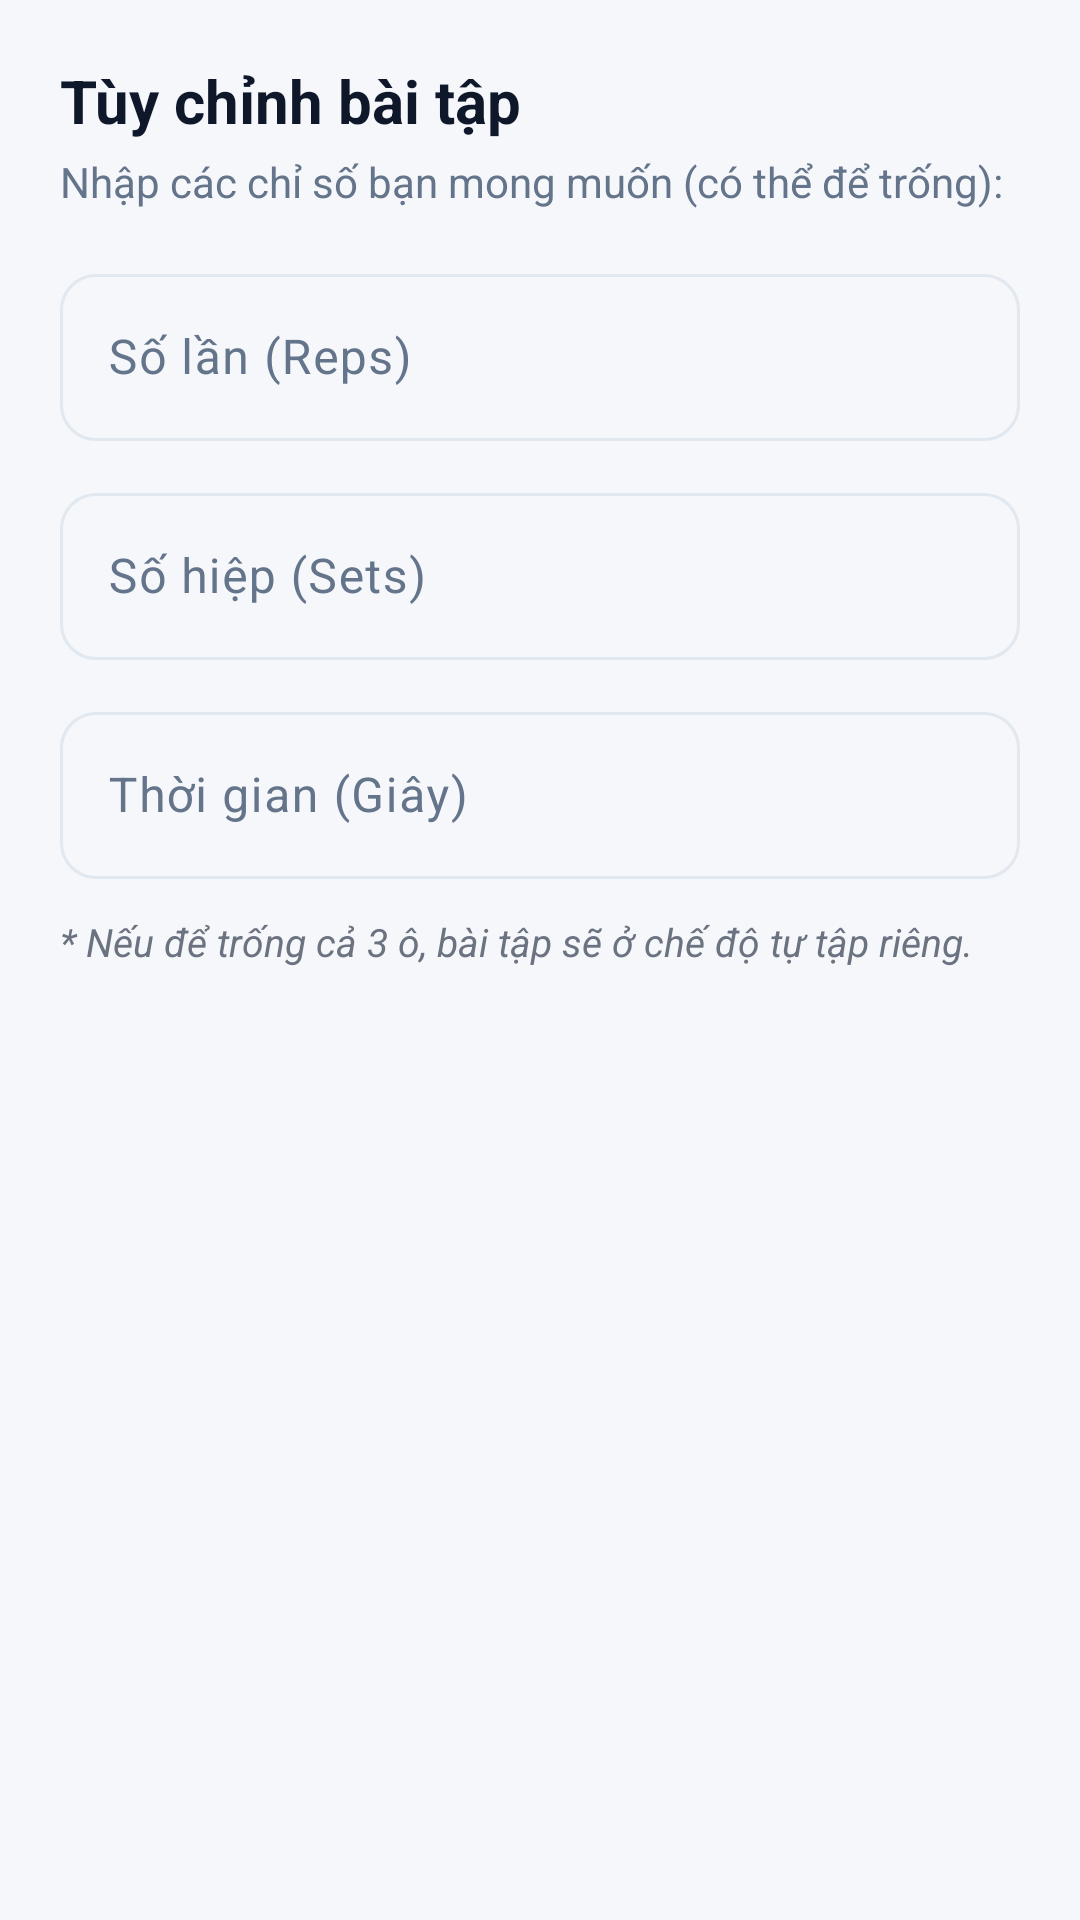

This screen was rendered from an Android layout file. Write that file and the resources it references.
<!-- AndroidManifest.xml: application theme Theme.IronFitness -->
<!-- res/layout/dialog_configure_exercise.xml -->
<?xml version="1.0" encoding="utf-8"?>
<LinearLayout xmlns:android="http://schemas.android.com/apk/res/android"
    xmlns:app="http://schemas.android.com/apk/res-auto"
    android:layout_width="match_parent"
    android:layout_height="wrap_content"
    android:orientation="vertical"
    android:padding="20dp">

    <TextView
        android:id="@+id/tvExerciseTitle"
        android:layout_width="match_parent"
        android:layout_height="wrap_content"
        android:text="Tùy chỉnh bài tập"
        android:textColor="?attr/colorOnSurface"
        android:textSize="20sp"
        android:textStyle="bold" />

    <TextView
        android:layout_width="match_parent"
        android:layout_height="wrap_content"
        android:layout_marginTop="4dp"
        android:text="Nhập các chỉ số bạn mong muốn (có thể để trống):"
        android:textColor="?attr/colorOnSurfaceVariant"
        android:textSize="14sp" />

    
    <com.google.android.material.textfield.TextInputLayout
        style="@style/Widget.Material3.TextInputLayout.OutlinedBox"
        android:layout_width="match_parent"
        android:layout_height="wrap_content"
        android:layout_marginTop="16dp"
        android:hint="Số lần (Reps)"
        app:suffixText="reps">

        <com.google.android.material.textfield.TextInputEditText
            android:id="@+id/etReps"
            android:layout_width="match_parent"
            android:layout_height="wrap_content"
            android:inputType="number"
            android:maxLength="4" />
    </com.google.android.material.textfield.TextInputLayout>

    
    <com.google.android.material.textfield.TextInputLayout
        style="@style/Widget.Material3.TextInputLayout.OutlinedBox"
        android:layout_width="match_parent"
        android:layout_height="wrap_content"
        android:layout_marginTop="12dp"
        android:hint="Số hiệp (Sets)"
        app:suffixText="sets">

        <com.google.android.material.textfield.TextInputEditText
            android:id="@+id/etSets"
            android:layout_width="match_parent"
            android:layout_height="wrap_content"
            android:inputType="number"
            android:maxLength="3" />
    </com.google.android.material.textfield.TextInputLayout>

    
    <com.google.android.material.textfield.TextInputLayout
        style="@style/Widget.Material3.TextInputLayout.OutlinedBox"
        android:layout_width="match_parent"
        android:layout_height="wrap_content"
        android:layout_marginTop="12dp"
        android:hint="Thời gian (Giây)"
        app:suffixText="s">

        <com.google.android.material.textfield.TextInputEditText
            android:id="@+id/etTimeSec"
            android:layout_width="match_parent"
            android:layout_height="wrap_content"
            android:inputType="number"
            android:maxLength="4" />
    </com.google.android.material.textfield.TextInputLayout>

    <TextView
        android:layout_width="match_parent"
        android:layout_height="wrap_content"
        android:layout_marginTop="12dp"
        android:text="* Nếu để trống cả 3 ô, bài tập sẽ ở chế độ tự tập riêng."
        android:textColor="#6B7280"
        android:textSize="13sp"
        android:textStyle="italic" />

</LinearLayout>
<!-- resources referenced by this layout -->
<resources>
  <style name="Theme.IronFitness" parent="Base.Theme.IronFitness" />
  <color name="hf_primary">#2563EB</color>
  <color name="hf_on_primary">#FFFFFF</color>
  <color name="hf_primary_container">#DBEAFE</color>
  <color name="hf_on_primary_container">#1E40AF</color>
  <color name="hf_navy">#1E293B</color>
  <color name="white">#FFFFFFFF</color>
  <color name="hf_surface_variant">#F1F5F9</color>
  <color name="hf_on_surface_variant">#64748B</color>
  <color name="hf_danger">#DC2626</color>
  <color name="hf_background">#F5F7FA</color>
  <color name="hf_on_background">#0F172A</color>
  <color name="hf_surface">#FFFFFF</color>
  <color name="hf_on_surface">#0F172A</color>
  <color name="hf_outline">#E2E8F0</color>
  <style name="ShapeAppearance.HomeFit.Small" parent="ShapeAppearance.Material3.SmallComponent">
          <item name="cornerFamily">rounded</item>
          <item name="cornerSize">@dimen/corner_small</item>
      </style>
  <style name="ShapeAppearance.HomeFit.Medium" parent="ShapeAppearance.Material3.MediumComponent">
          <item name="cornerFamily">rounded</item>
          <item name="cornerSize">@dimen/corner_medium</item>
      </style>
  <style name="ShapeAppearance.HomeFit.Large" parent="ShapeAppearance.Material3.LargeComponent">
          <item name="cornerFamily">rounded</item>
          <item name="cornerSize">@dimen/corner_large</item>
      </style>
  <style name="Widget.HomeFit.Button" parent="Widget.Material3.Button">
          <item name="android:minHeight">@dimen/button_height</item>
          <item name="android:insetTop">0dp</item>
          <item name="android:insetBottom">0dp</item>
          <item name="android:textAppearance">@style/TextAppearance.HomeFit.Button</item>
          <item name="cornerRadius">@dimen/corner_small</item>
      </style>
  <style name="Widget.HomeFit.Button.Outlined" parent="Widget.Material3.Button.OutlinedButton">
          <item name="android:minHeight">@dimen/button_height</item>
          <item name="android:insetTop">0dp</item>
          <item name="android:insetBottom">0dp</item>
          <item name="android:textAppearance">@style/TextAppearance.HomeFit.Button</item>
          <item name="cornerRadius">@dimen/corner_small</item>
      </style>
  <style name="Widget.HomeFit.TextInputLayout" parent="Widget.Material3.TextInputLayout.OutlinedBox">
          <item name="boxCornerRadiusTopStart">@dimen/corner_small</item>
          <item name="boxCornerRadiusTopEnd">@dimen/corner_small</item>
          <item name="boxCornerRadiusBottomStart">@dimen/corner_small</item>
          <item name="boxCornerRadiusBottomEnd">@dimen/corner_small</item>
      </style>
  <style name="Widget.HomeFit.Card" parent="Widget.Material3.CardView.Filled">
          <item name="cardBackgroundColor">?attr/colorSurfaceVariant</item>
          <item name="cardCornerRadius">@dimen/corner_medium</item>
          <item name="cardElevation">@dimen/card_elevation</item>
      </style>
  <dimen name="corner_small">12dp</dimen>
  <dimen name="corner_medium">16dp</dimen>
  <dimen name="corner_large">28dp</dimen>
  <dimen name="button_height">52dp</dimen>
  <style name="TextAppearance.HomeFit.Button" parent="TextAppearance.Material3.LabelLarge">
          <item name="android:textSize">@dimen/text_button</item>
          <item name="android:textStyle">bold</item>
      </style>
  <dimen name="card_elevation">0dp</dimen>
  <style name="TextAppearance.HomeFit.Caption" parent="TextAppearance.Material3.LabelMedium">
          <item name="android:textSize">@dimen/text_caption</item>
      </style>
  <style name="Widget.HomeFit.BottomNavigationView.ActiveIndicator" parent="Widget.Material3.BottomNavigationView.ActiveIndicator">
          <item name="android:color">?attr/colorPrimaryContainer</item>
      </style>
  <dimen name="text_button">16sp</dimen>
  <dimen name="text_caption">12sp</dimen>
</resources>
